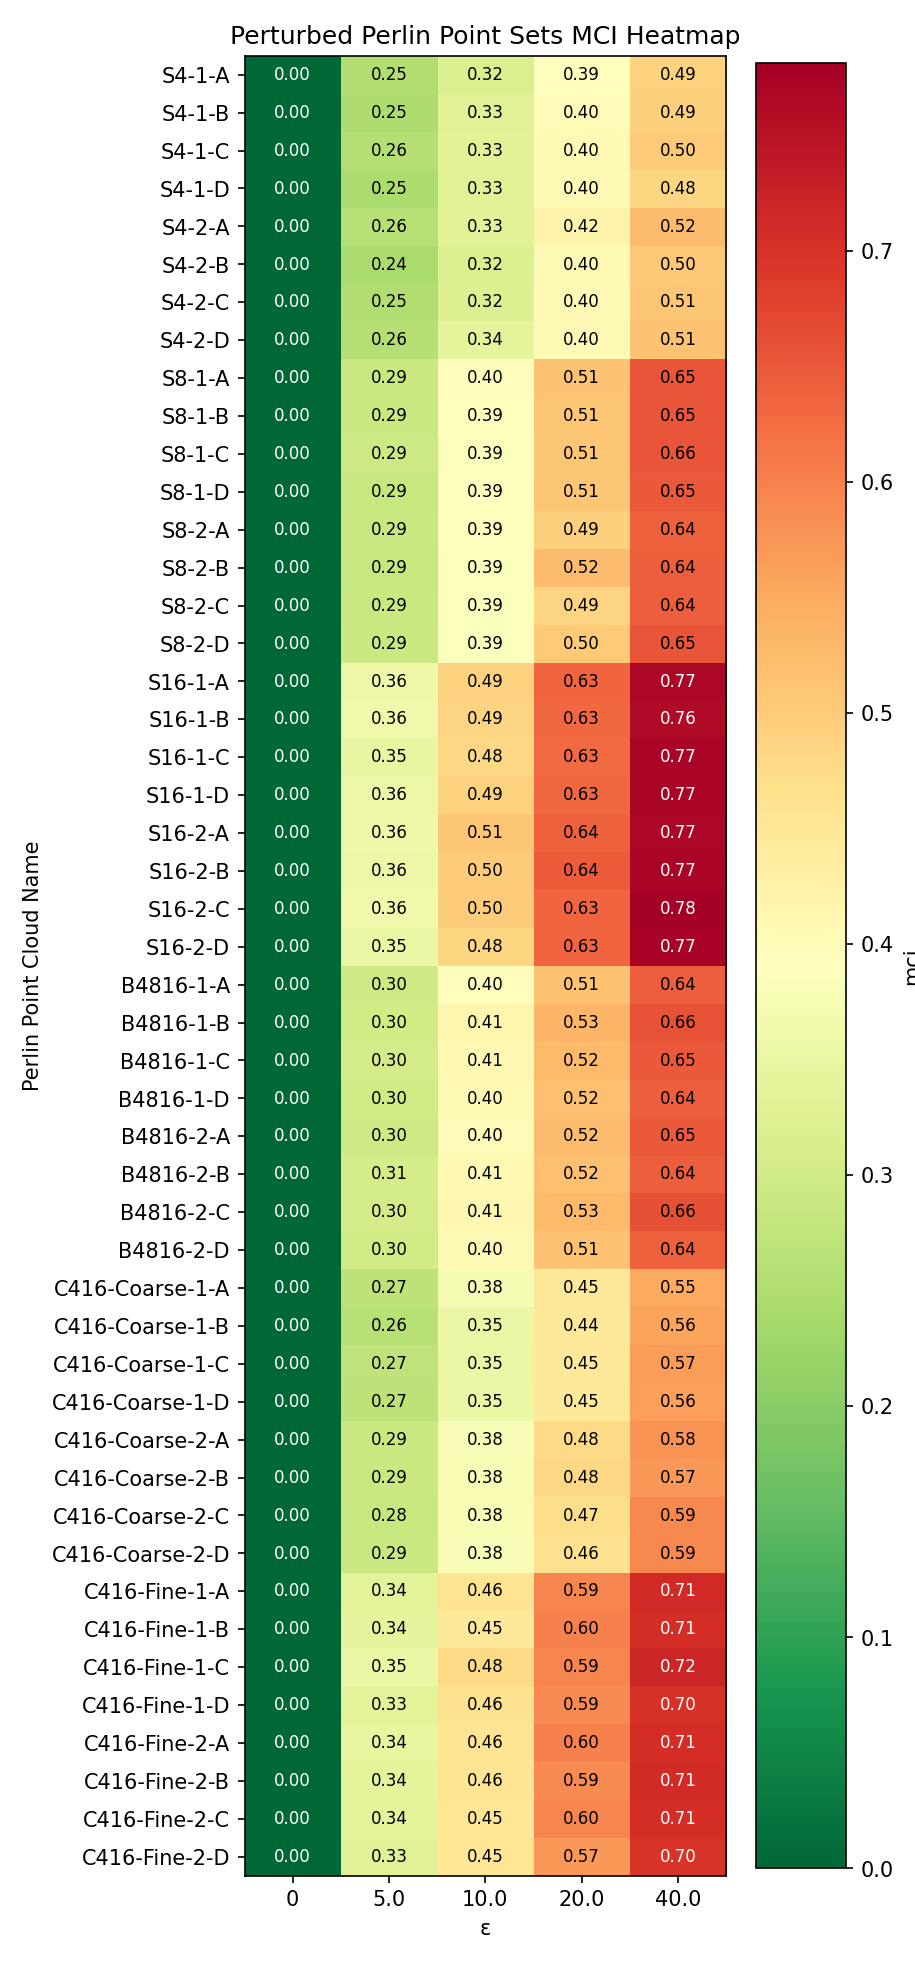

The file beside this chart, header and first rows:
Perlin Point Cloud Name, 0, 5.0, 10.0, 20.0, 40.0
S4-1-A, 0.0, 0.2515, 0.3173, 0.3931, 0.4909
S4-1-B, 0.0, 0.2493, 0.3267, 0.3985, 0.4921
S4-1-C, 0.0, 0.2578, 0.3296, 0.4038, 0.5013
S4-1-D, 0.0, 0.247, 0.3279, 0.4036, 0.4837
S4-2-A, 0.0, 0.2615, 0.3323, 0.4206, 0.5219
S4-2-B, 0.0, 0.2422, 0.3183, 0.4047, 0.5036
S4-2-C, 0.0, 0.2512, 0.3225, 0.4038, 0.5072
S4-2-D, 0.0, 0.2581, 0.3378, 0.4038, 0.5144
S8-1-A, 0.0, 0.2898, 0.3965, 0.5143, 0.6538
S8-1-B, 0.0, 0.2896, 0.3908, 0.5078, 0.6539
S8-1-C, 0.0, 0.2942, 0.3868, 0.5084, 0.655
S8-1-D, 0.0, 0.2858, 0.3934, 0.5078, 0.6486
S8-2-A, 0.0, 0.2882, 0.3886, 0.4928, 0.6402
S8-2-B, 0.0, 0.2862, 0.3864, 0.522, 0.6424
S8-2-C, 0.0, 0.2883, 0.3869, 0.4881, 0.6424
S8-2-D, 0.0, 0.2912, 0.3859, 0.5009, 0.6534
S16-1-A, 0.0, 0.3588, 0.4909, 0.6317, 0.7667
S16-1-B, 0.0, 0.3601, 0.4875, 0.6288, 0.7619
S16-1-C, 0.0, 0.3464, 0.4817, 0.6285, 0.7711
S16-1-D, 0.0, 0.3554, 0.4886, 0.6309, 0.7719
S16-2-A, 0.0, 0.3587, 0.508, 0.6403, 0.7676
S16-2-B, 0.0, 0.357, 0.4996, 0.6441, 0.7697
S16-2-C, 0.0, 0.3636, 0.4999, 0.6336, 0.7812
S16-2-D, 0.0, 0.3531, 0.4843, 0.6337, 0.7724
B4816-1-A, 0.0, 0.2971, 0.3957, 0.5143, 0.6434
B4816-1-B, 0.0, 0.2993, 0.4147, 0.5321, 0.6566
B4816-1-C, 0.0, 0.3026, 0.4081, 0.5249, 0.6478
B4816-1-D, 0.0, 0.302, 0.4037, 0.5174, 0.6415
B4816-2-A, 0.0, 0.2975, 0.4005, 0.5219, 0.647
B4816-2-B, 0.0, 0.3054, 0.4084, 0.5166, 0.6428
B4816-2-C, 0.0, 0.3023, 0.4093, 0.5254, 0.6609
B4816-2-D, 0.0, 0.3006, 0.4043, 0.5147, 0.6394
C416-Coarse-1-A, 0.0, 0.2705, 0.3752, 0.4484, 0.5519
C416-Coarse-1-B, 0.0, 0.2607, 0.3529, 0.4444, 0.558
C416-Coarse-1-C, 0.0, 0.2744, 0.3504, 0.4471, 0.5656
C416-Coarse-1-D, 0.0, 0.2695, 0.3521, 0.4458, 0.562
C416-Coarse-2-A, 0.0, 0.2873, 0.3785, 0.4762, 0.5768
C416-Coarse-2-B, 0.0, 0.2891, 0.3782, 0.4804, 0.5711
C416-Coarse-2-C, 0.0, 0.2845, 0.3769, 0.4715, 0.5911
C416-Coarse-2-D, 0.0, 0.2882, 0.3799, 0.4631, 0.5906
C416-Fine-1-A, 0.0, 0.3355, 0.46, 0.5922, 0.7113
C416-Fine-1-B, 0.0, 0.3396, 0.4472, 0.5992, 0.7064
C416-Fine-1-C, 0.0, 0.3531, 0.4768, 0.5948, 0.7195
C416-Fine-1-D, 0.0, 0.3328, 0.461, 0.5872, 0.7003
C416-Fine-2-A, 0.0, 0.344, 0.4569, 0.5992, 0.7074
C416-Fine-2-B, 0.0, 0.3365, 0.4552, 0.5882, 0.7103
C416-Fine-2-C, 0.0, 0.3365, 0.4542, 0.595, 0.7074
C416-Fine-2-D, 0.0, 0.3279, 0.453, 0.5733, 0.6986
